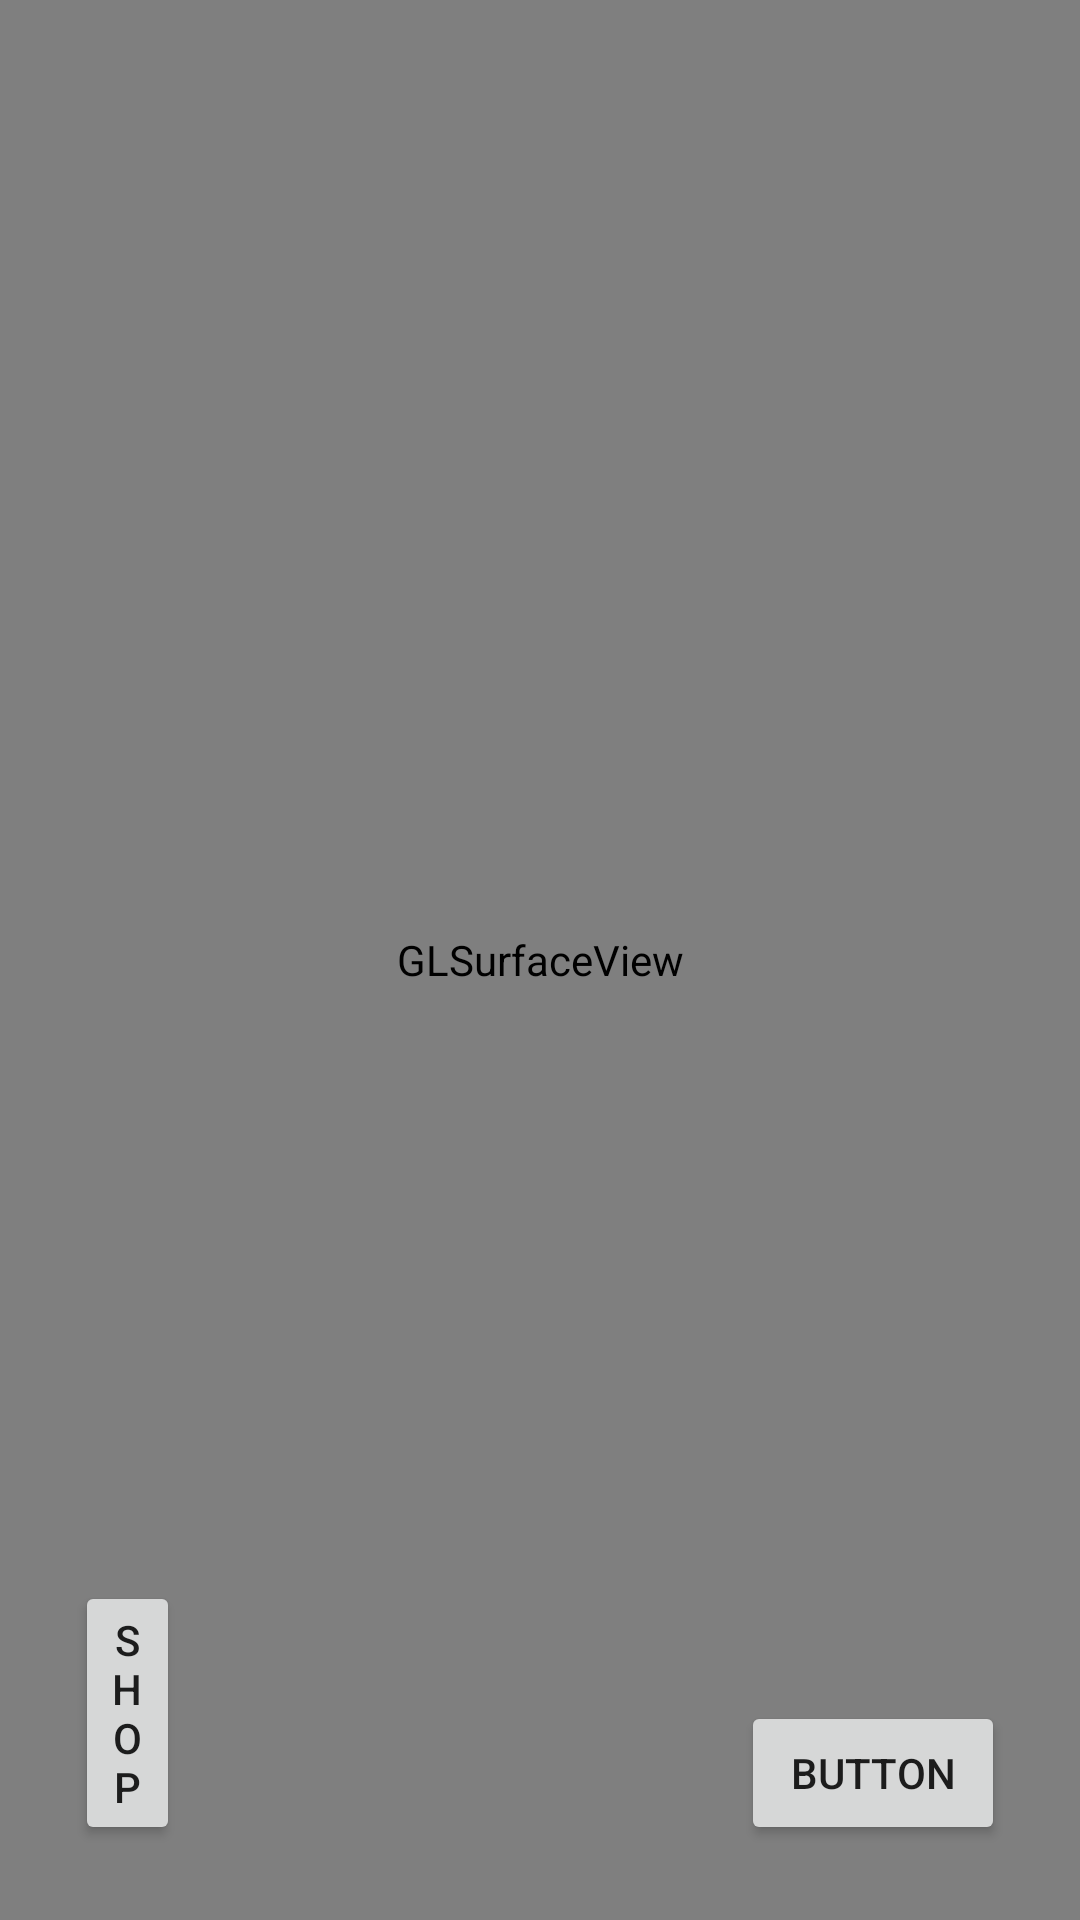

This screen was rendered from an Android layout file. Write that file and the resources it references.
<!-- AndroidManifest.xml: application theme AppTheme -->
<!-- res/layout/activity_main.xml -->
<RelativeLayout xmlns:android="http://schemas.android.com/apk/res/android"
    xmlns:tools="http://schemas.android.com/tools"
    android:layout_width="match_parent"
    android:layout_height="match_parent"
    tools:context="com.google.ar.core.examples.java.helloar.HelloArActivity">

  <android.opengl.GLSurfaceView
      android:id="@+id/surfaceview"
      android:layout_width="fill_parent"
      android:layout_height="fill_parent"
      android:layout_gravity="top" />

  <ImageButton
      android:id="@+id/settings_button"
      android:layout_width="wrap_content"
      android:layout_height="wrap_content"
      android:layout_alignParentTop="true"
      android:layout_alignParentEnd="true"
      android:layout_marginStart="25dp"
      android:layout_marginTop="25dp"
      android:layout_marginEnd="25dp"
      android:layout_marginBottom="25dp"
      android:background="@android:color/transparent"
      android:src="@drawable/ic_settings" />

  <Button
      android:id="@+id/NFCButton"
      android:layout_width="wrap_content"
      android:layout_height="wrap_content"
      android:layout_alignParentEnd="true"
      android:layout_alignParentBottom="true"
      android:layout_marginEnd="25dp"
      android:layout_marginBottom="25dp"
      android:text="Button" />

  <Button
      android:id="@+id/ShopButton"
      android:layout_width="wrap_content"
      android:layout_height="wrap_content"
      android:layout_alignParentStart="true"
      android:layout_alignParentEnd="true"
      android:layout_alignParentBottom="true"
      android:layout_marginStart="25dp"
      android:layout_marginEnd="300dp"
      android:layout_marginBottom="25dp"
      android:text="@string/shop_title"


      />

</RelativeLayout>
<!-- resources referenced by this layout -->
<resources>
  <string name="shop_title">Shop</string>
  <style name="AppTheme" parent="Theme.AppCompat.DayNight">
      
    </style>
</resources>
